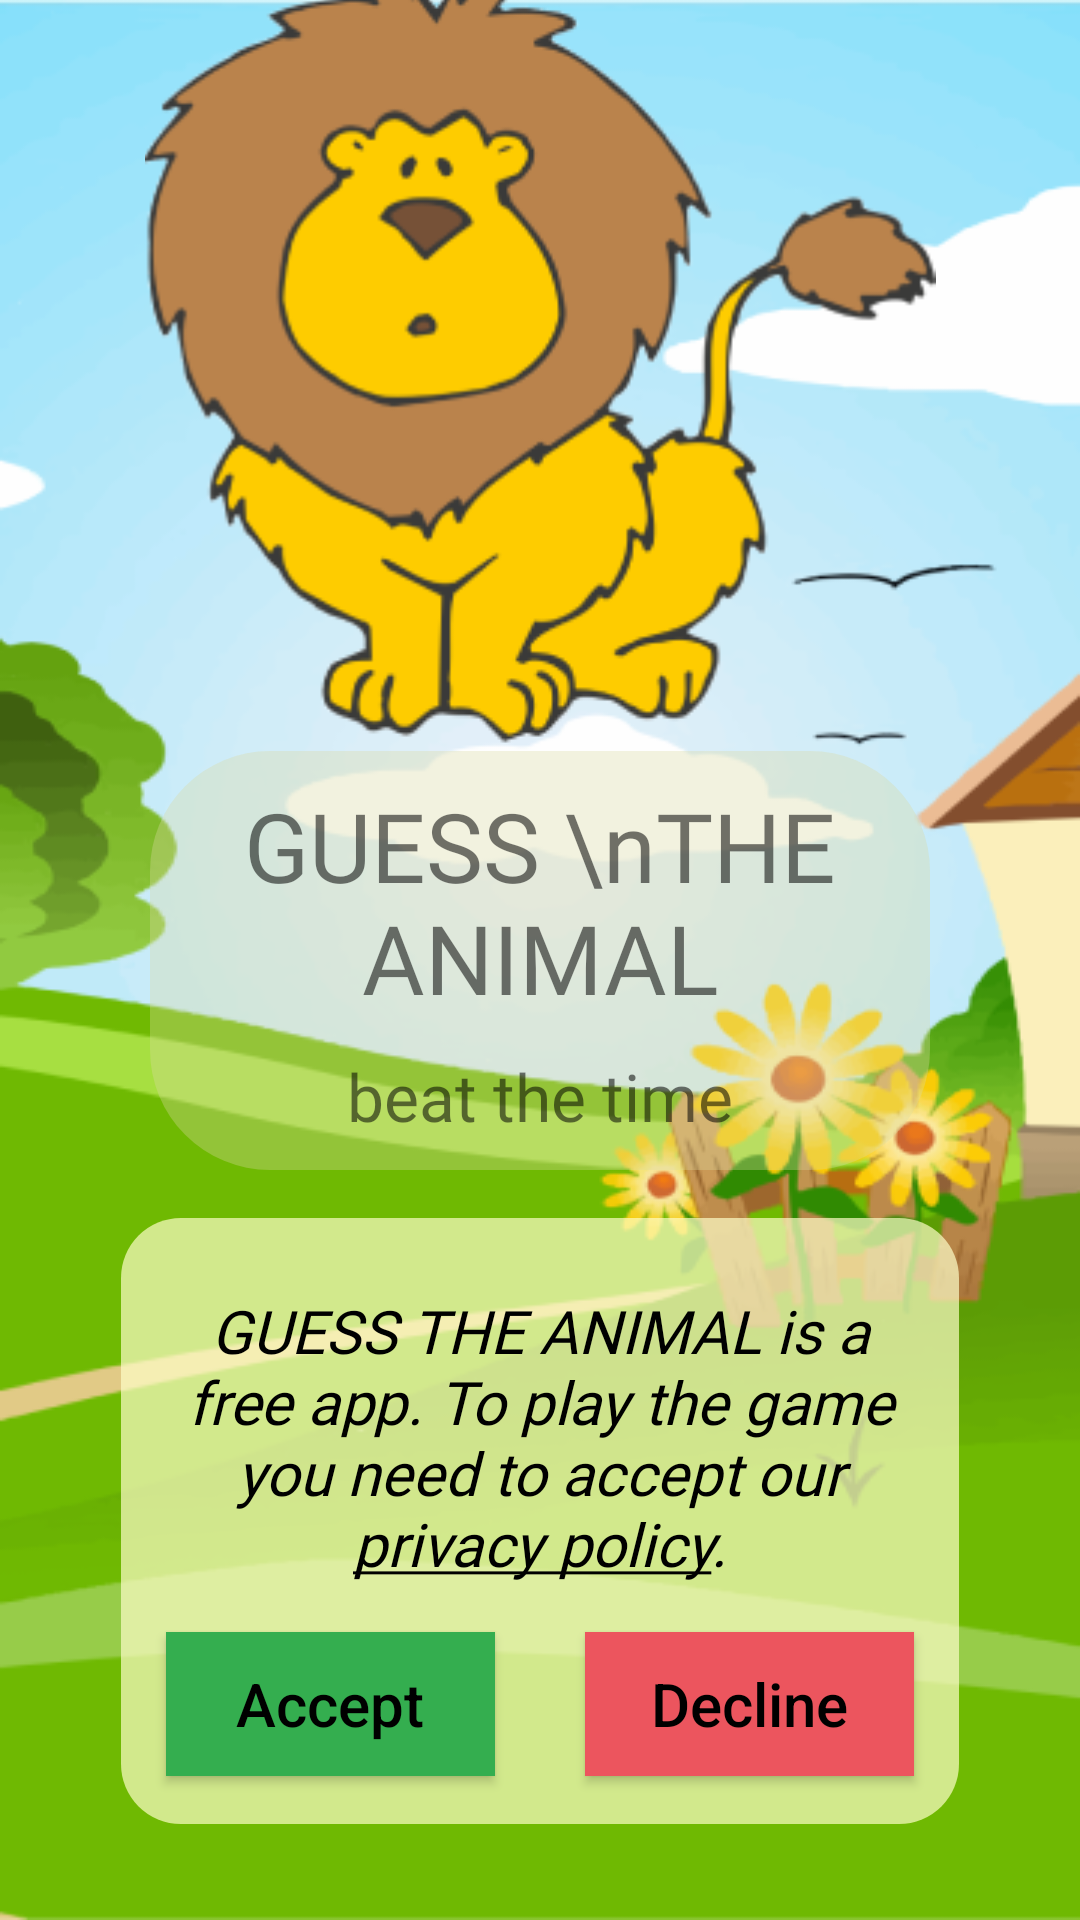

The Android layout XML behind this screen, and the referenced resources:
<!-- AndroidManifest.xml: application theme Theme.GuessTheAnimal -->
<!-- res/layout/activity_splash.xml -->
<?xml version="1.0" encoding="utf-8"?>
<androidx.constraintlayout.widget.ConstraintLayout xmlns:android="http://schemas.android.com/apk/res/android"
    xmlns:app="http://schemas.android.com/apk/res-auto"
    xmlns:tools="http://schemas.android.com/tools"
    android:layout_width="match_parent"
    android:layout_height="match_parent"
    android:background="@drawable/back"
    tools:context=".SplashActivity">

    <LinearLayout
        android:id="@+id/linearLayout"
        android:layout_width="match_parent"
        android:layout_height="wrap_content"
        android:layout_marginStart="50dp"
        android:layout_marginEnd="50dp"
        android:background="@drawable/text_back"
        android:orientation="vertical"
        app:layout_constraintBottom_toBottomOf="parent"
        app:layout_constraintEnd_toEndOf="parent"
        app:layout_constraintStart_toStartOf="parent"
        app:layout_constraintTop_toTopOf="parent">

        <TextView
            android:id="@+id/textView"
            android:layout_width="wrap_content"
            android:layout_height="wrap_content"
            android:layout_gravity="center"
            android:layout_marginTop="10dp"
            android:fontFamily="@font/copse_regular"
            android:gravity="center"
            android:text="GUESS \nTHE ANIMAL"
            android:textSize="32sp" />

        <TextView
            android:id="@+id/textView2"
            android:layout_width="wrap_content"
            android:layout_height="wrap_content"
            android:layout_gravity="center"
            android:layout_marginTop="10dp"
            android:layout_marginBottom="10dp"
            android:fontFamily="@font/copse_regular"
            android:text="beat the time"
            android:textSize="22sp" />
    </LinearLayout>

    <androidx.constraintlayout.widget.ConstraintLayout
        android:layout_width="0dp"
        android:layout_height="0dp"
        android:layout_marginStart="-10dp"
        android:layout_marginTop="16dp"
        android:layout_marginEnd="-10dp"
        android:layout_marginBottom="32dp"
        android:background="@drawable/text_policy_back"
        app:layout_constraintBottom_toBottomOf="parent"
        app:layout_constraintEnd_toEndOf="@+id/linearLayout"
        app:layout_constraintStart_toStartOf="@+id/linearLayout"
        app:layout_constraintTop_toBottomOf="@+id/linearLayout">

        <TextView
            android:id="@+id/textView3"
            android:layout_width="match_parent"
            android:layout_height="wrap_content"
            android:layout_marginHorizontal="20dp"
            android:layout_marginTop="8dp"
            android:fontFamily="@font/krub_regular"
            android:gravity="center"
            android:text="@string/text_policy"
            android:textColor="#000000"
            android:textSize="20dp"
            android:textStyle="italic"
            app:layout_constraintBottom_toTopOf="@+id/button"
            app:layout_constraintEnd_toEndOf="parent"
            app:layout_constraintStart_toStartOf="parent"
            app:layout_constraintTop_toTopOf="parent" />

        <TextView
            android:id="@+id/textView4"
            android:layout_width="wrap_content"
            android:layout_height="0dp"
            app:layout_constraintBottom_toBottomOf="parent"
            app:layout_constraintEnd_toEndOf="parent"
            app:layout_constraintStart_toStartOf="parent"
            app:layout_constraintTop_toTopOf="parent" />

        <Button
            android:id="@+id/button"
            android:layout_width="0dp"
            android:layout_height="wrap_content"
            android:layout_marginBottom="16dp"
            android:background="#34AE4F"
            android:text="Accept"
            android:textSize="20dp"
            android:layout_marginHorizontal="15dp"
            android:textColor="@color/black"
            android:textAllCaps="false"
            app:layout_constraintBottom_toBottomOf="parent"
            app:layout_constraintEnd_toStartOf="@+id/textView4"
            app:layout_constraintStart_toStartOf="parent" />

        <Button
            android:id="@+id/button2"
            android:layout_width="0dp"
            android:layout_height="wrap_content"
            android:layout_marginBottom="16dp"
            android:background="#EC555E"
            android:text="Decline"
            android:textSize="20dp"
            android:layout_marginHorizontal="15dp"
            android:textColor="@color/black"
            android:textAllCaps="false"
            app:layout_constraintBottom_toBottomOf="parent"
            app:layout_constraintEnd_toEndOf="parent"
            app:layout_constraintStart_toEndOf="@+id/textView4" />
    </androidx.constraintlayout.widget.ConstraintLayout>

    <ImageView
        android:id="@+id/imageView"
        android:layout_width="wrap_content"
        android:layout_height="wrap_content"
        app:layout_constraintBottom_toTopOf="@+id/linearLayout"
        app:layout_constraintEnd_toEndOf="@+id/linearLayout"
        app:layout_constraintStart_toStartOf="@+id/linearLayout"
        app:srcCompat="@drawable/lion" />

</androidx.constraintlayout.widget.ConstraintLayout>
<!-- resources referenced by this layout -->
<resources>
  <!-- drawable back: png bitmap (drawable, 80332 bytes) -->
  <!-- drawable lion: png bitmap (drawable, 30933 bytes) -->
  <!-- drawable text_back (drawable) -->
  <?xml version="1.0" encoding="utf-8"?>
  <shape xmlns:android="http://schemas.android.com/apk/res/android">
  
      <solid android:color="#57D9D9A1"/>
      <corners android:radius="40dp"/>
  </shape>
  <!-- drawable text_policy_back (drawable-v24) -->
  <?xml version="1.0" encoding="utf-8"?>
  <shape xmlns:android="http://schemas.android.com/apk/res/android">
  
      <solid android:color="#B2FEFEC7"/>
      <corners android:radius="20dp"/>
  </shape>
  <string name="text_policy">GUESS THE ANIMAL is a free app. To play the game you need to accept our <u>privacy policy</u>.</string>
  <style name="Theme.GuessTheAnimal" parent="Theme.AppCompat.DayNight.NoActionBar">
          
          <item name="colorPrimary">@color/purple_500</item>
          <item name="colorPrimaryVariant">@color/purple_700</item>
          <item name="colorOnPrimary">@color/white</item>
          
          <item name="colorSecondary">@color/teal_200</item>
          <item name="colorSecondaryVariant">@color/teal_700</item>
          <item name="colorOnSecondary">@color/black</item>
          
          <item name="android:statusBarColor" tools:targetApi="l">?attr/colorPrimaryVariant</item>
          
      </style>
  <!-- not gathered from this repository: default colours our renderer supplied (Android Studio template values) -->
  <color name="purple_500">#FF6200EE</color>
  <color name="purple_700">#FF3700B3</color>
  <color name="teal_200">#FF03DAC5</color>
  <color name="teal_700">#FF018786</color>
  <color name="black">#FF000000</color>
  <color name="white">#FFFFFFFF</color>
</resources>
